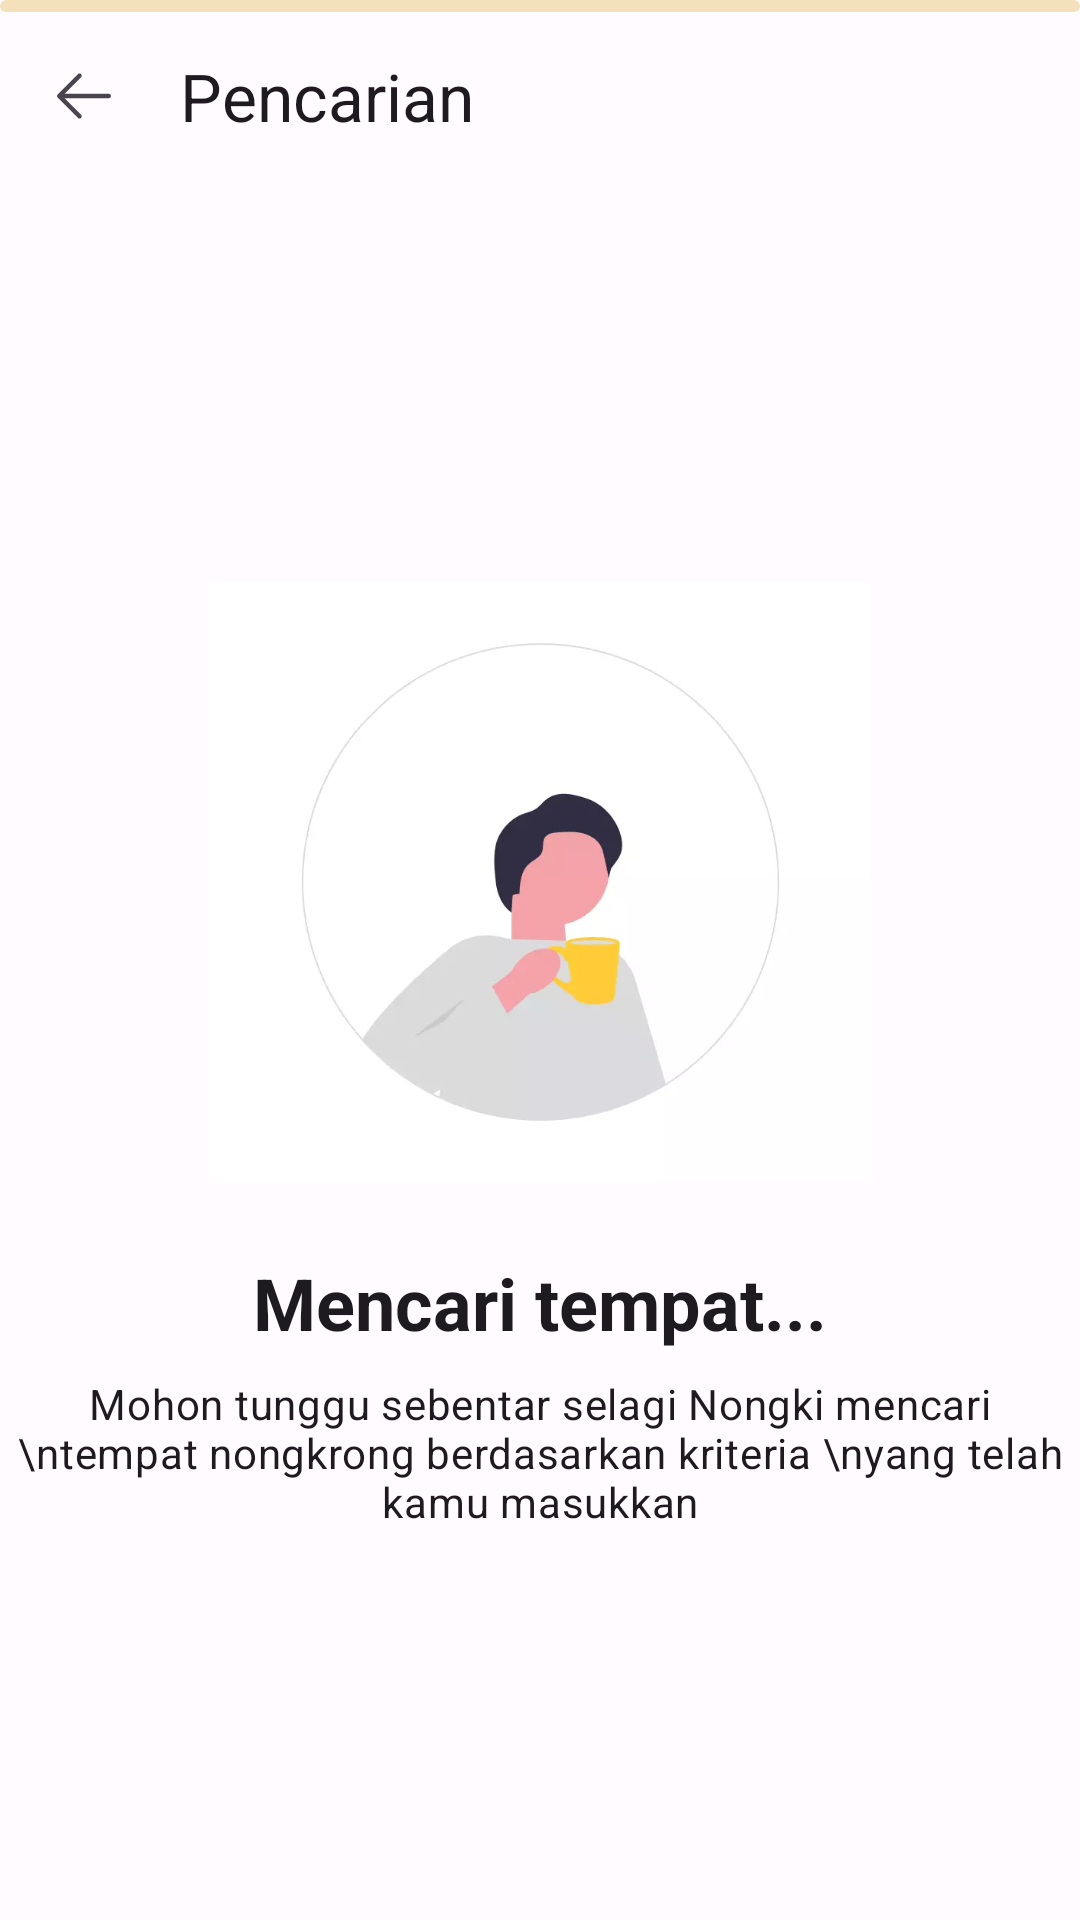

Android layout source for this screen:
<!-- AndroidManifest.xml: application theme Theme.Nongki -->
<!-- res/layout/fragment_search_location_check.xml -->
<?xml version="1.0" encoding="utf-8"?>
<androidx.constraintlayout.widget.ConstraintLayout xmlns:android="http://schemas.android.com/apk/res/android"
    xmlns:app="http://schemas.android.com/apk/res-auto"
    android:layout_width="match_parent"
    android:layout_height="match_parent">

    <com.google.android.material.progressindicator.LinearProgressIndicator
        android:id="@+id/loading_bar"
        android:layout_width="match_parent"
        android:layout_height="wrap_content"
        android:indeterminate="true"
        app:layout_constraintTop_toTopOf="parent" />

    <com.google.android.material.appbar.MaterialToolbar
        android:id="@+id/toolbar"
        android:layout_width="match_parent"
        android:layout_height="wrap_content"
        app:layout_constraintTop_toTopOf="parent"
        app:navigationIcon="@drawable/ic_arrow_left"
        app:title="Pencarian" />

    <include
        android:id="@+id/layout_loading"
        layout="@layout/layout_loading"
        android:layout_width="match_parent"
        android:layout_height="0dp"
        app:layout_constraintBottom_toBottomOf="parent"
        app:layout_constraintTop_toBottomOf="@id/toolbar" />

</androidx.constraintlayout.widget.ConstraintLayout>
<!-- res/layout/layout_loading.xml (included above) -->
<?xml version="1.0" encoding="utf-8"?>
<androidx.constraintlayout.widget.ConstraintLayout xmlns:android="http://schemas.android.com/apk/res/android"
    xmlns:app="http://schemas.android.com/apk/res-auto"
    android:layout_width="match_parent"
    android:layout_height="match_parent">

    <ImageView
        android:id="@+id/iv_illust"
        android:layout_width="wrap_content"
        android:layout_height="200dp"
        android:adjustViewBounds="true"
        android:contentDescription="Ilustrasi loading"
        android:src="@drawable/illust_drink_coffee"
        app:layout_constraintBottom_toTopOf="@+id/lbl_loading"
        app:layout_constraintEnd_toEndOf="parent"
        app:layout_constraintStart_toStartOf="parent"
        app:layout_constraintTop_toTopOf="parent"
        app:layout_constraintVertical_chainStyle="packed" />

    <TextView
        android:id="@+id/lbl_loading"
        android:layout_width="wrap_content"
        android:layout_height="wrap_content"
        android:layout_marginHorizontal="16dp"
        android:layout_marginTop="24dp"
        android:gravity="center"
        android:text="Mencari tempat..."
        android:textAppearance="?textAppearanceHeadlineSmall"
        android:textStyle="bold"
        app:layout_constraintBottom_toTopOf="@id/lbl_loading_subtitle"
        app:layout_constraintEnd_toEndOf="parent"
        app:layout_constraintStart_toStartOf="parent"
        app:layout_constraintTop_toBottomOf="@id/iv_illust" />

    <TextView
        android:id="@+id/lbl_loading_subtitle"
        android:layout_width="wrap_content"
        android:layout_height="wrap_content"
        android:layout_marginTop="8dp"
        android:gravity="center"
        android:text="Mohon tunggu sebentar selagi Nongki mencari \ntempat nongkrong berdasarkan kriteria \nyang telah kamu masukkan"
        android:textAppearance="?textAppearanceBodyMedium"
        app:layout_constraintBottom_toBottomOf="parent"
        app:layout_constraintEnd_toEndOf="parent"
        app:layout_constraintStart_toStartOf="parent"
        app:layout_constraintTop_toBottomOf="@id/lbl_loading" />

</androidx.constraintlayout.widget.ConstraintLayout>
<!-- resources referenced by this layout -->
<resources>
  <!-- drawable ic_arrow_left (drawable) -->
  <?xml version="1.0" encoding="utf-8"?>
  <vector xmlns:android="http://schemas.android.com/apk/res/android"
      android:width="24dp"
      android:height="24dp"
      android:viewportWidth="256"
      android:viewportHeight="256">
      <path
          android:fillColor="?colorControlNormal"
          android:pathData="M224,128a8,8 0,0 1,-8 8H59.31l58.35,58.34a8,8 0,0 1,-11.32 11.32l-72,-72a8,8 0,0 1,0 -11.32l72,-72a8,8 0,0 1,11.32 11.32L59.31,120H216A8,8 0,0 1,224 128Z" />
  </vector>
  <style name="Theme.Nongki" parent="Base.Theme.Nongki">
          <item name="fontFamily">@font/poppins</item>
      </style>
  <color name="md_theme_light_primary">#755B00</color>
  <color name="md_theme_light_onPrimary">#FFFFFF</color>
  <color name="md_theme_light_primaryContainer">#FFDF92</color>
  <color name="md_theme_light_onPrimaryContainer">#241A00</color>
  <color name="md_theme_light_secondary">#6A5D3F</color>
  <color name="md_theme_light_onSecondary">#FFFFFF</color>
  <color name="md_theme_light_secondaryContainer">#F3E1BB</color>
  <color name="md_theme_light_onSecondaryContainer">#231B04</color>
  <color name="md_theme_light_tertiary">#486549</color>
  <color name="md_theme_light_onTertiary">#FFFFFF</color>
  <color name="md_theme_light_tertiaryContainer">#C9EBC7</color>
  <color name="md_theme_light_onTertiaryContainer">#04210B</color>
  <color name="md_theme_light_error">#BA1A1A</color>
  <color name="md_theme_light_errorContainer">#FFDAD6</color>
  <color name="md_theme_light_onError">#FFFFFF</color>
  <color name="md_theme_light_onErrorContainer">#410002</color>
  <color name="md_theme_light_background">#FFFBFF</color>
  <color name="md_theme_light_onBackground">#1E1B16</color>
  <color name="md_theme_light_outline">#7E7667</color>
  <color name="md_theme_light_inverseOnSurface">#F7F0E7</color>
  <color name="md_theme_light_inverseSurface">#33302A</color>
  <color name="md_theme_light_surface">#FFF8F1</color>
  <color name="md_theme_light_onSurface">#1E1B16</color>
  <color name="md_theme_light_surfaceVariant">#ECE1CF</color>
  <color name="md_theme_light_onSurfaceVariant">#4C4639</color>
  <color name="md_theme_light_inversePrimary">#F1C02A</color>
</resources>
